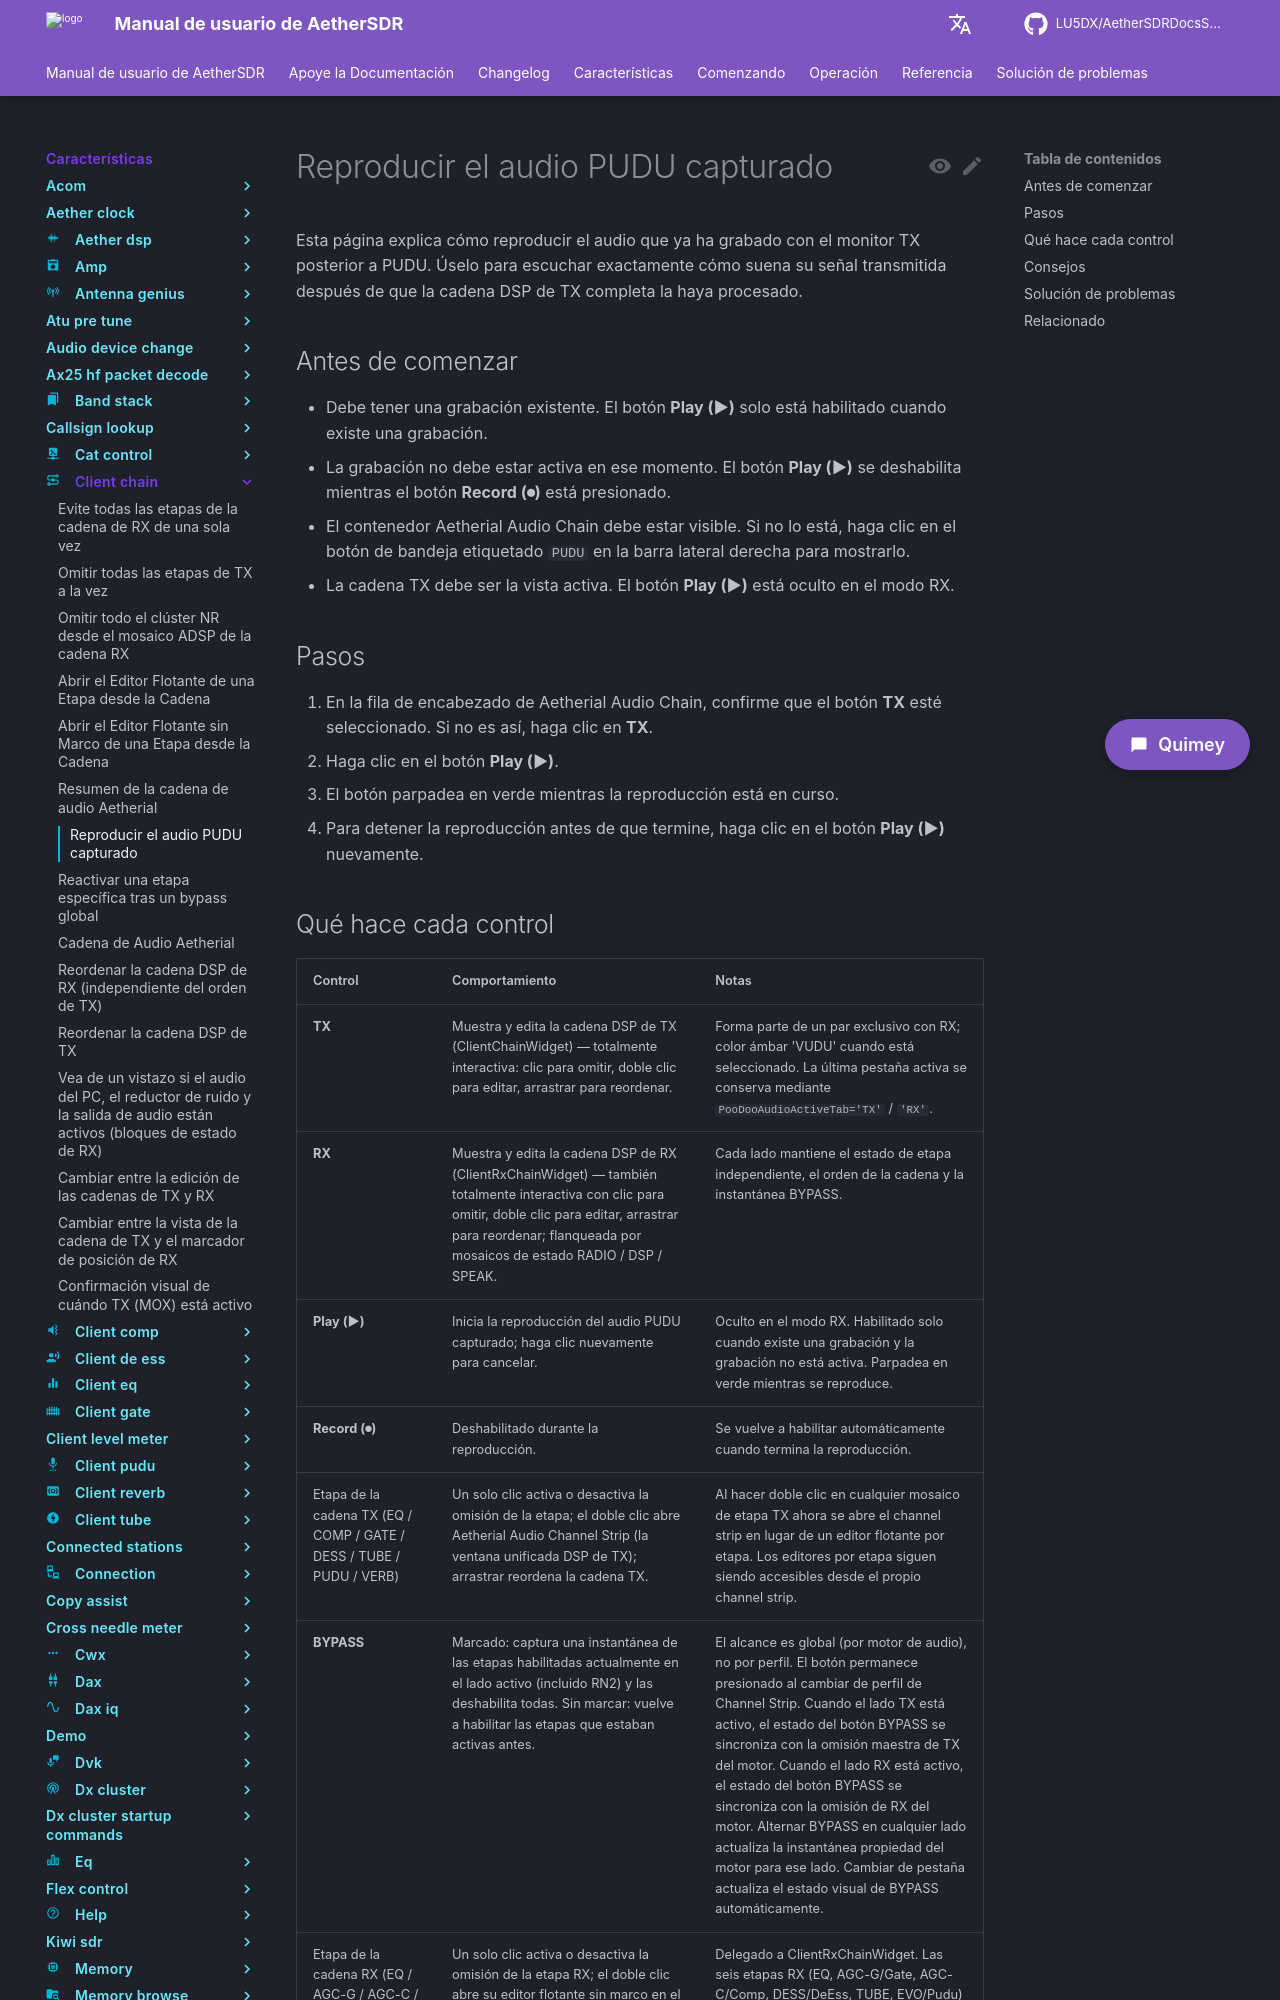

repository: LU5DX/AetherSDRDocsSpanish · page: 26.8.4/features/client-chain/play-back-the-captured-pudu-audio/index.html · generator: mkdocs

# Reproducir el audio PUDU capturado

Use el botón Play del applet PooDoo Audio Chain para escuchar el audio que ya ha grabado a través del monitor post-PUDU. Esto le permite evaluar cómo suena su cadena TX DSP sin necesidad de transmitir.

## Antes de comenzar

- El contenedor PooDoo Audio (TXDSP) debe estar visible. Si no lo está, haga clic en el botón PUDU del panel lateral derecho para habilitarlo.
- Debe haber capturado previamente una grabación usando el botón Record. El botón Play permanece deshabilitado hasta que exista una grabación.
- La grabación no debe estar activa cuando inicie la reproducción.

## Pasos

1. Abra el applet PooDoo Audio Chain haciendo clic en el botón PUDU del panel lateral derecho.
2. Confirme que TX está seleccionado (el botón de alternancia TX aparece marcado en ámbar). Los botones del monitor solo están activos en modo TX.
3. Haga clic en el botón Play (▶) en la fila de encabezado del applet.
4. El botón Play pulsa en verde mientras se ejecuta la reproducción. Para detenerla antes de que finalice la grabación, haga clic en el botón Play (▶) nuevamente.
